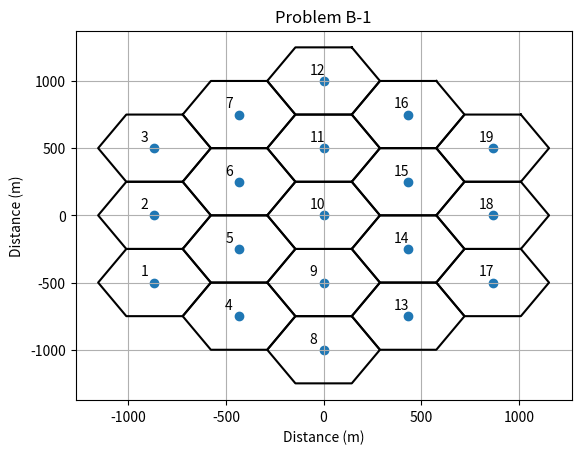
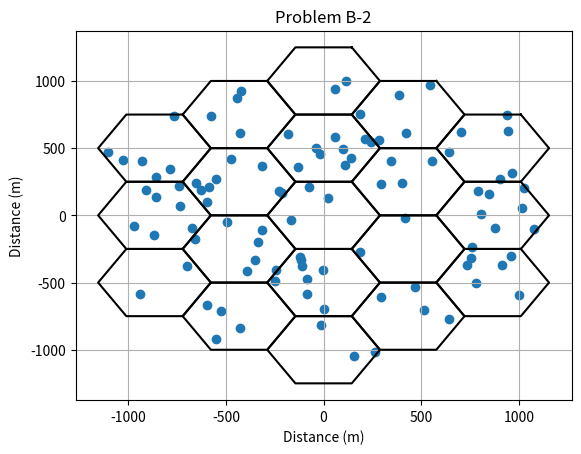

These charts were generated, in order, by the following Python code:
import numpy as np
import matplotlib.pyplot as plt
import csv

TIMES = 0
class MobileDevice:
    global TIMES
    def __init__(self, x, y, cell_id):
        self.x = x
        self.y = y
        self.cell_id = cell_id
        self.time = 0
        self.direction = 0.0
        self.velocity = 0
        self.loc_id = cell_id
        self.SINR = 0.0
        self.out = False
    def calParameters(self):
        self.time = np.random.randint(1, 7)
        self.direction = np.random.uniform(0, 2 * np.pi)
        self.velocity = np.random.randint(1, 16)
    def move(self):
        if self.time == 0:
            self.calParameters()
        self.x += self.velocity * np.cos(self.direction)
        self.y += self.velocity * np.sin(self.direction)
        self.time -= 1
    def calReceivedPower(self, BS):
        P_T = 23
        G_T = G_R = 14
        h_t = 51.5
        h_r = 1.5
        dist = (self.x - BS[0]) ** 2 + (self.y - BS[1]) ** 2
        receivedPower = P_T - 30 + G_T + G_R + 10 * np.log10((h_r * h_t) ** 2 / dist ** 2)
        return receivedPower
    def calSINR(self, mobileDevices, BS, noise, interferenceGain, nearCells, BSs):
        h_t = 51.5
        h_r = 1.5
        interference = 0.0
        if self.out and (self.cell_id in nearCells[self.loc_id].keys()) and (nearCells[self.loc_id][self.cell_id] is not None):
            BS = list(BS)
            BS[0] += nearCells[self.loc_id][self.cell_id][0]
            BS[1] += nearCells[self.loc_id][self.cell_id][1]
        for device in mobileDevices:
            if device != self and device.loc_id in nearCells[self.loc_id].keys():
                if nearCells[self.loc_id][device.loc_id] is None:
                    interference += interferenceGain * (h_r * h_t) ** 2 / ((device.x - BS[0]) ** 2\
                        + (device.y - BS[1]) ** 2) ** 2
                else:
                    interference += interferenceGain * (h_r * h_t) ** 2 / (((device.x + \
                        nearCells[self.loc_id][device.loc_id][0]) - BS[0]) ** 2\
                        + ((device.y + nearCells[self.loc_id][device.loc_id][1]) - BS[1]) ** 2) ** 2
        SINR = self.calReceivedPower(BS) - 10 * np.log10(interference + noise)
        self.SINR = SINR
        return SINR
    def distFromBS(self, BS):
        return (self.x - BS[0]) ** 2 + (self.y - BS[1]) ** 2
    def detectOutOfBound(self, BS):
        x = self.x - BS[0]
        y = self.y - BS[1]
        if abs(x) > 500 / 3 ** 0.5 or abs(y) > 250 or (abs(3 ** 0.5 * x) + abs(y) > 500):
            return True
        else:
            return False
    def findLocation(self, BSs):
        dist = (self.x - BSs[self.loc_id - 1][0]) ** 2 + (self.y - BSs[self.loc_id - 1][1]) ** 2
        if (dist > 250 ** 2):
            x_interval = 1.5 * 500 / 3 ** 0.5
            y_interval = 500   
            if self.x > 0 and self.y > 0:
                idx = [10, 11, 12, 15, 16, 18, 19]
                d = [self.distFromBS((BSs[i - 1][0], BSs[i - 1][1])) for i in idx]
                self.loc_id = idx[min(range(len(d)), key=d.__getitem__)]
                if self.loc_id in [12, 16, 18, 19]:                    
                    if self.detectOutOfBound((BSs[self.loc_id - 1][0], BSs[self.loc_id - 1][1])):
                        self.out = True
                        if self.loc_id == 12:
                            dist_1 = self.distFromBS((BSs[12 - 1][0], BSs[12 - 1][1] + y_interval))
                            dist_2 = self.distFromBS((BSs[16 - 1][0], BSs[16 - 1][1] + y_interval))
                            if dist_1 <= dist_2:
                                self.loc_id = 17
                                self.x = self.x - BSs[12 - 1][0] + BSs[17 - 1][0]
                                self.y = self.y - (BSs[12 - 1][1] + y_interval) + BSs[17 - 1][1]
                            else:
                                self.loc_id = 1
                                self.x = self.x - BSs[16 - 1][0] + BSs[1 - 1][0]
                                self.y = self.y - (BSs[16 - 1][1] + y_interval) + BSs[1 - 1][1]
                        elif self.loc_id == 16:
                            dist_1 = self.distFromBS((BSs[16 - 1][0], BSs[16 - 1][1] + y_interval))
                            dist_2 = self.distFromBS((BSs[19 - 1][0], BSs[19 - 1][1] + y_interval))
                            if dist_1 <= dist_2:
                                self.loc_id = 1
                                self.x = self.x - BSs[16 - 1][0] + BSs[1 - 1][0]
                                self.y = self.y - (BSs[16 - 1][1] + y_interval) + BSs[1 - 1][1]
                            else:
                                self.loc_id = 4
                                self.x = self.x - BSs[19 - 1][0] + BSs[4 - 1][0]
                                self.y = self.y - (BSs[19 - 1][1] + y_interval) + BSs[4 - 1][1]
                        elif self.loc_id == 18:
                            self.loc_id = 3
                            self.x = self.x - (BSs[18 - 1][0] + x_interval) + BSs[3 - 1][0]
                            self.y = self.y - (BSs[18 - 1][1] + y_interval / 2) + BSs[3 - 1][1]
                        else:
                            dist_1 = self.distFromBS((BSs[19 - 1][0], BSs[19 - 1][1] + y_interval))
                            dist_2 = self.distFromBS((BSs[19 - 1][0] + x_interval, BSs[19 - 1][1] + y_interval / 2))
                            dist_3 = self.distFromBS((BSs[19 - 1][0] + x_interval, BSs[19 - 1][1] - y_interval / 2))
                            if dist_1 == min(dist_1, dist_2, dist_3):
                                self.loc_id = 4
                                self.x = self.x - BSs[19 - 1][0] + BSs[4 - 1][0]
                                self.y = self.y - (BSs[19 - 1][1] + y_interval) + BSs[4 - 1][1]
                            elif dist_2 == min(dist_1, dist_2, dist_3):
                                self.loc_id = 8
                                self.x = self.x - (BSs[19 - 1][0] + x_interval) + BSs[8 - 1][0]
                                self.y = self.y - (BSs[19 - 1][1] + y_interval / 2) + BSs[8 - 1][1]
                            else:
                                self.loc_id = 3
                                self.x = self.x - (BSs[19 - 1][0] + x_interval) + BSs[3 - 1][0]
                                self.y = self.y - (BSs[19 - 1][1] - y_interval / 2) + BSs[3 - 1][1]
            elif self.x < 0 and self.y > 0:
                idx = [2, 3, 6, 7, 10, 11, 12]
                d = [self.distFromBS((BSs[i - 1][0], BSs[i - 1][1])) for i in idx]
                self.loc_id = idx[min(range(len(d)), key=d.__getitem__)]
                if self.loc_id in [2, 3, 7, 12]:
                    if self.detectOutOfBound((BSs[self.loc_id - 1][0], BSs[self.loc_id - 1][1])):
                        self.out = True
                        if self.loc_id == 12:
                            dist_1 = self.distFromBS((BSs[12 - 1][0], BSs[12 - 1][1] + y_interval))
                            dist_2 = self.distFromBS((BSs[7 - 1][0], BSs[7 - 1][1] + y_interval))
                            if dist_1 <= dist_2:
                                self.loc_id = 17
                                self.x = self.x - BSs[12 - 1][0] + BSs[17 - 1][0]
                                self.y = self.y - (BSs[12 - 1][1] + y_interval) + BSs[17 - 1][1]
                            else:
                                self.loc_id = 13
                                self.x = self.x - BSs[7 - 1][0] + BSs[13 - 1][0]
                                self.y = self.y - (BSs[7 - 1][1] + y_interval) + BSs[13 - 1][1]
                        elif self.loc_id == 7:
                            dist_1 = self.distFromBS((BSs[7 - 1][0], BSs[7 - 1][1] + y_interval))
                            dist_2 = self.distFromBS((BSs[3 - 1][0], BSs[3 - 1][1] + y_interval))
                            if dist_1 <= dist_2:
                                self.loc_id = 13
                                self.x = self.x - BSs[7 - 1][0] + BSs[13 - 1][0]
                                self.y = self.y - (BSs[7 - 1][1] + y_interval) + BSs[13 - 1][1]
                            else:
                                self.loc_id = 8
                                self.x = self.x - BSs[3 - 1][0] + BSs[8 - 1][0]
                                self.y = self.y - (BSs[3 - 1][1] + y_interval) + BSs[8 - 1][1]
                        elif self.loc_id == 2:
                            self.loc_id = 18
                            self.x = self.x - (BSs[2 - 1][0] - x_interval) + BSs[18 - 1][0]
                            self.y = self.y - (BSs[2 - 1][1] + y_interval / 2) + BSs[18 - 1][1]
                        else:
                            dist_1 = self.distFromBS((BSs[3 - 1][0], BSs[3 - 1][1] + y_interval))
                            dist_2 = self.distFromBS((BSs[3 - 1][0] - x_interval, BSs[3 - 1][1] + y_interval / 2))
                            dist_3 = self.distFromBS((BSs[3 - 1][0] - x_interval, BSs[3 - 1][1] - y_interval / 2))
                            if dist_1 == min(dist_1, dist_2, dist_3):
                                self.loc_id = 8
                                self.x = self.x - BSs[3 - 1][0] + BSs[8 - 1][0]
                                self.y = self.y - (BSs[3 - 1][1] + y_interval) + BSs[8 - 1][1]
                            elif dist_2 == min(dist_1, dist_2, dist_3):
                                self.loc_id = 19
                                self.x = self.x - (BSs[3 - 1][0] - x_interval) + BSs[19 - 1][0]
                                self.y = self.y - (BSs[3 - 1][1] + y_interval / 2) + BSs[19 - 1][1]
                            else:
                                self.loc_id = 18
                                self.x = self.x - (BSs[3 - 1][0] - x_interval) + BSs[18 - 1][0]
                                self.y = self.y - (BSs[3 - 1][1] - y_interval / 2) + BSs[18 - 1][1]
            elif self.x < 0 and self.y < 0:
                idx = [1, 2, 4, 5, 8, 9, 10]
                d = [self.distFromBS((BSs[i - 1][0], BSs[i - 1][1])) for i in idx]
                self.loc_id = idx[min(range(len(d)), key=d.__getitem__)]
                if self.loc_id in [1, 2, 4, 8]:
                    if self.detectOutOfBound((BSs[self.loc_id - 1][0], BSs[self.loc_id - 1][1])):
                        self.out = True
                        if self.loc_id == 8:
                            dist_1 = self.distFromBS((BSs[8 - 1][0], BSs[8 - 1][1] - y_interval))
                            dist_2 = self.distFromBS((BSs[4 - 1][0], BSs[4 - 1][1] - y_interval))
                            if dist_1 <= dist_2:
                                self.loc_id = 3
                                self.x = self.x - BSs[8 - 1][0] + BSs[3 - 1][0]
                                self.y = self.y - (BSs[8 - 1][1] - y_interval) + BSs[3 - 1][1]
                            else:
                                self.loc_id = 19
                                self.x = self.x - BSs[4 - 1][0] + BSs[19 - 1][0]
                                self.y = self.y - (BSs[4 - 1][1] - y_interval) + BSs[19 - 1][1]
                        elif self.loc_id == 4:
                            dist_1 = self.distFromBS((BSs[4 - 1][0], BSs[4 - 1][1] - y_interval))
                            dist_2 = self.distFromBS((BSs[1 - 1][0], BSs[1 - 1][1] - y_interval))
                            if dist_1 <= dist_2:
                                self.loc_id = 19
                                self.x = self.x - BSs[4 - 1][0] + BSs[19 - 1][0]
                                self.y = self.y - (BSs[4 - 1][1] - y_interval) + BSs[19 - 1][1]
                            else:
                                self.loc_id = 16
                                self.x = self.x - BSs[1 - 1][0] + BSs[16 - 1][0]
                                self.y = self.y - (BSs[1 - 1][1] - y_interval) + BSs[16 - 1][1]
                        elif self.loc_id == 2:
                            self.loc_id = 17
                            self.x = self.x - (BSs[2 - 1][0] - x_interval) + BSs[17 - 1][0]
                            self.y = self.y - (BSs[2 - 1][1] - y_interval / 2) + BSs[17 - 1][1]
                        else:
                            dist_1 = self.distFromBS((BSs[1 - 1][0], BSs[1 - 1][1] - y_interval))
                            dist_2 = self.distFromBS((BSs[1 - 1][0] - x_interval, BSs[1 - 1][1] + y_interval / 2))
                            dist_3 = self.distFromBS((BSs[1 - 1][0] - x_interval, BSs[1 - 1][1] - y_interval / 2))
                            if dist_1 == min(dist_1, dist_2, dist_3):
                                self.loc_id = 16
                                self.x = self.x - BSs[1 - 1][0] + BSs[16 - 1][0]
                                self.y = self.y - (BSs[1 - 1][1] - y_interval) + BSs[16 - 1][1]
                            elif dist_2 == min(dist_1, dist_2, dist_3):
                                self.loc_id = 17
                                self.x = self.x - (BSs[1 - 1][0] - x_interval) + BSs[17 - 1][0]
                                self.y = self.y - (BSs[1 - 1][1] + y_interval / 2) + BSs[17 - 1][1]
                            else:
                                self.loc_id = 12
                                self.x = self.x - (BSs[1 - 1][0] - x_interval) + BSs[12 - 1][0]
                                self.y = self.y - (BSs[1 - 1][1] - y_interval / 2) + BSs[12 - 1][1]
            elif self.x > 0 and self.y < 0:
                idx = [8, 9, 10, 13, 14, 17, 18]
                d = [self.distFromBS((BSs[i - 1][0], BSs[i - 1][1])) for i in idx]
                self.loc_id = idx[min(range(len(d)), key=d.__getitem__)]
                if self.loc_id in [8, 13, 17, 18]:
                    if self.detectOutOfBound((BSs[self.loc_id - 1][0], BSs[self.loc_id - 1][1])):
                        self.out = True
                        if self.loc_id == 8:
                            dist_1 = self.distFromBS((BSs[8 - 1][0], BSs[8 - 1][1] - y_interval))
                            dist_2 = self.distFromBS((BSs[13 - 1][0], BSs[13 - 1][1] - y_interval))
                            if dist_1 <= dist_2:
                                self.loc_id = 3
                                self.x = self.x - BSs[8 - 1][0] + BSs[3 - 1][0]
                                self.y = self.y - (BSs[8 - 1][1] - y_interval) + BSs[3 - 1][1]
                            else:
                                self.loc_id = 7
                                self.x = self.x - BSs[13 - 1][0] + BSs[7 - 1][0]
                                self.y = self.y - (BSs[13 - 1][1] - y_interval) + BSs[7 - 1][1]
                        elif self.loc_id == 13:
                            dist_1 = self.distFromBS((BSs[13 - 1][0], BSs[13 - 1][1] - y_interval))
                            dist_2 = self.distFromBS((BSs[17 - 1][0], BSs[17 - 1][1] - y_interval))
                            if dist_1 <= dist_2:
                                self.loc_id = 7
                                self.x = self.x - BSs[13 - 1][0] + BSs[7 - 1][0]
                                self.y = self.y - (BSs[13 - 1][1] - y_interval) + BSs[7 - 1][1]
                            else:
                                self.loc_id = 12
                                self.x = self.x - BSs[17 - 1][0] + BSs[12 - 1][0]
                                self.y = self.y - (BSs[17 - 1][1] - y_interval) + BSs[12 - 1][1]
                        elif self.loc_id == 18:
                            self.loc_id = 2
                            self.x = self.x - (BSs[18 - 1][0] + x_interval) + BSs[2 - 1][0]
                            self.y = self.y - (BSs[18 - 1][1] - y_interval / 2) + BSs[2 - 1][1]
                        else:
                            dist_1 = self.distFromBS((BSs[17 - 1][0], BSs[17 - 1][1] - y_interval))
                            dist_2 = self.distFromBS((BSs[17 - 1][0] + x_interval, BSs[17 - 1][1] + y_interval / 2))
                            dist_3 = self.distFromBS((BSs[17 - 1][0] + x_interval, BSs[17 - 1][1] - y_interval / 2))
                            if dist_1 == min(dist_1, dist_2, dist_3):
                                self.loc_id = 12
                                self.x = self.x - BSs[17 - 1][0] + BSs[12 - 1][0]
                                self.y = self.y - (BSs[17 - 1][1] - y_interval) + BSs[12 - 1][1]
                            elif dist_2 == min(dist_1, dist_2, dist_3):
                                self.loc_id = 2
                                self.x = self.x - (BSs[17 - 1][0] + x_interval) + BSs[2 - 1][0]
                                self.y = self.y - (BSs[17 - 1][1] + y_interval / 2) + BSs[2 - 1][1]
                            else:
                                self.loc_id = 1
                                self.x = self.x - (BSs[17 - 1][0] + x_interval) + BSs[1 - 1][0]
                                self.y = self.y - (BSs[17 - 1][1] - y_interval / 2) + BSs[1 - 1][1]
    def checkHandoff(self, mobileDevices, BSs, noise, interferenceGain, time, nearCells, threshold=-15):
        global TIMES
        if self.SINR <= threshold:
            TIMES += 1
            result = [time, self.cell_id]
            self.cell_id = self.loc_id
            result.append(self.cell_id)
            with open('results.csv', mode='a', newline='') as csvfile:
                writer = csv.writer(csvfile, delimiter=',')
                writer.writerow(result)
    def updateLocation(self, BSs):
        self.move()
        self.findLocation(BSs)
    def updateSINR(self, BSs, mobileDevices, noise, interferenceGain, nearCells):
        self.calSINR(mobileDevices, (BSs[self.cell_id - 1][0], BSs[self.cell_id - 1][1]), noise, interferenceGain, nearCells, BSs)
    def updateHandoff(self, BSs, mobileDevices, noise, interferenceGain, time, nearCells):
        self.checkHandoff(mobileDevices, BSs, noise, interferenceGain, time, nearCells)
        self.out = False

temp = 27 + 273.15
bw = 10 * 10 ** 6
P_T = 33
P_R = 23
G_T = G_R = 14
h_t = 51.5
h_r = 1.5
x_interval = 1.5 * 500 / 3 ** 0.5
y_interval = 500
noise = 1.38 * 10 ** -23 * temp * bw
interferenceGain = 10 ** ((P_R - 30) / 10) * 10 ** (G_T / 10) * 10 ** (G_R / 10)

x_boud = np.array([x_interval / 3, x_interval / 1.5, x_interval / 3, -x_interval / 3, 
                    -x_interval / 1.5, -x_interval / 3, x_interval / 3])
y_boud = np.array([y_interval / 2, 0, -y_interval / 2, -y_interval / 2, 0, y_interval / 2, y_interval / 2])

BS_x_coord = np.array([-2 * x_interval, -2 * x_interval, -2 * x_interval, -x_interval, -x_interval, 
            -x_interval, -x_interval, 0, 0, 0, 0, 0, x_interval, x_interval, x_interval, x_interval, 
            2 * x_interval, 2 * x_interval, 2 * x_interval])
BS_y_coord = np.array([-y_interval, 0, y_interval, -1.5 * y_interval, -0.5 * y_interval, 0.5 * y_interval,
            1.5 * y_interval, -2 * y_interval, -y_interval, 0, y_interval, 2 * y_interval, 
            -1.5 * y_interval, -0.5 * y_interval, 0.5 * y_interval, 1.5 * y_interval, -y_interval, 0,
            y_interval])
BSs = list(zip(BS_x_coord, BS_y_coord))
nearCells = {1:{17:(-5 * x_interval, y_interval / 2), 12:(-3 * x_interval, -3.5 * y_interval), 16:(-3 * x_interval, -3.5 * y_interval), 2:None, 4:None, 5:None}, 
             2:{1:None, 3:None, 5:None, 6:None, 17:(-5 * x_interval, y_interval / 2), 18:(-5 * x_interval, y_interval / 2)}, 
             3:{2:None, 6:None, 7:None, 18:(-5 * x_interval, y_interval / 2), 19:(-5 * x_interval, y_interval / 2), 8:(-2 * x_interval, 4 * y_interval)}, 
             4:{1:None, 5:None, 8:None, 9:None, 16:(-3 * x_interval, -3.5 * y_interval), 19:(-3 * x_interval, -3.5 * y_interval)},
             5:{1:None, 2:None, 4:None, 6:None, 9:None, 10:None}, 
             6:{2:None, 3:None, 5:None, 7:None, 10:None, 11:None}, 
             7:{3:None, 6:None, 11:None, 12:None, 8:(-2 * x_interval, 4 * y_interval), 13:(-2 * x_interval, 4 * y_interval)}, 
             8:{4:None, 9:None, 13:None, 19:(-3 * x_interval, -3.5 * y_interval), 3:(2 * x_interval, -4 * y_interval), 7:(2 * x_interval, -4 * y_interval)},
             9:{4:None, 5:None, 8:None, 10:None, 13:None, 14:None}, 
             10:{5:None, 6:None, 9:None, 11:None, 14:None, 15:None}, 
             11:{6:None, 7:None, 10:None, 12:None, 15:None, 16:None}, 
             12:{7:None, 11:None, 16:None, 13:(-2 * x_interval, 4 * y_interval), 17:(-2 * x_interval, 4 * y_interval), 1:(-3 * x_interval, -3.5 * y_interval)},
             13:{8:None, 9:None, 14:None, 17:None, 7:(2 * x_interval, -4 * y_interval), 12:(2 * x_interval, -4 * y_interval)}, 
             14:{9:None, 10:None, 13:None, 15:None, 17:None, 18:None}, 
             15:{10:None, 11:None, 14:None, 16:None, 18:None, 19:None}, 
             16:{11:None, 12:None, 15:None, 19:None, 1:(3 * x_interval, 3.5 * y_interval), 4:(3 * x_interval, 3.5 * y_interval)},
             17:{13:None, 14:None, 18:None, 12:(2 * x_interval, -4 * y_interval), 1:(5 * x_interval, -0.5 * y_interval), 2:(5 * x_interval, -0.5 * y_interval)}, 
             18:{14:None, 15:None, 17:None, 19:None, 2:(5 * x_interval, -0.5 * y_interval), 3:(5 * x_interval, -0.5 * y_interval)}, 
             19:{15:None, 16:None, 18:None, 4:(3 * x_interval, 3.5 * y_interval), 8:(3 * x_interval, 3.5 * y_interval), 3:(5 * x_interval, -0.5 * y_interval)}}

def random_gen():
    offset = np.random.randint(0, 19)
    x, y = np.random.uniform(-500 / 3 ** 0.5, 289), np.random.uniform(-250, 251)
    if x > 500 / 3 ** 0.5 or y > 250 or (abs(3 ** 0.5 * x) + abs(y) > 500):
        return random_gen()
    else:
        return x + BS_x_coord[offset], y + BS_y_coord[offset], offset + 1

def random_arr_gen():
    x = np.empty(100)
    y = np.empty(100)
    idx = np.empty(100, dtype=int)
    for i in range(100):
        x[i], y[i], idx[i] = random_gen()
    return x, y, idx

x_coord, y_coord, cell_id = random_arr_gen()

plt.figure(1)
plt.scatter(BS_x_coord, BS_y_coord)
for i, pos in enumerate(zip(BS_x_coord, BS_y_coord)):
    plt.plot(x_boud + pos[0], y_boud + pos[1], color='black')
    plt.annotate(f'{i + 1}', (pos[0], pos[1]), xytext=(-10, 5), textcoords='offset points')
plt.title('Problem B-1')
plt.xlabel('Distance (m)')
plt.ylabel('Distance (m)')
plt.grid(True)

plt.figure(2)
plt.scatter(x_coord, y_coord)
for i, pos in enumerate(zip(BS_x_coord, BS_y_coord)):
    plt.plot(x_boud + pos[0], y_boud + pos[1], color='black')
plt.title('Problem B-2')
plt.xlabel('Distance (m)')
plt.ylabel('Distance (m)')
plt.grid(True)


with open('results.csv', mode='w', newline='') as csvfile:
    writer = csv.writer(csvfile, delimiter=',')
    writer.writerow(['Time(s)', 'Source cell ID', 'Destination cell ID'])

mobileDevices = []
for x, y, idx in zip(x_coord, y_coord, cell_id):
    mobileDevices.append(MobileDevice(x, y, idx))

for i in range(900):
    for ms in mobileDevices:
        ms.updateLocation(BSs)
    for ms in mobileDevices:
        ms.updateSINR(BSs, mobileDevices, noise, interferenceGain, nearCells)
    for ms in mobileDevices:
        ms.updateHandoff(BSs, mobileDevices, noise, interferenceGain, i + 1, nearCells)

with open('results.csv', mode='a', newline='') as csvfile:
    writer = csv.writer(csvfile, delimiter=',')
    writer.writerow([])
    writer.writerow(['Total handoff events:', TIMES])

plt.show()
